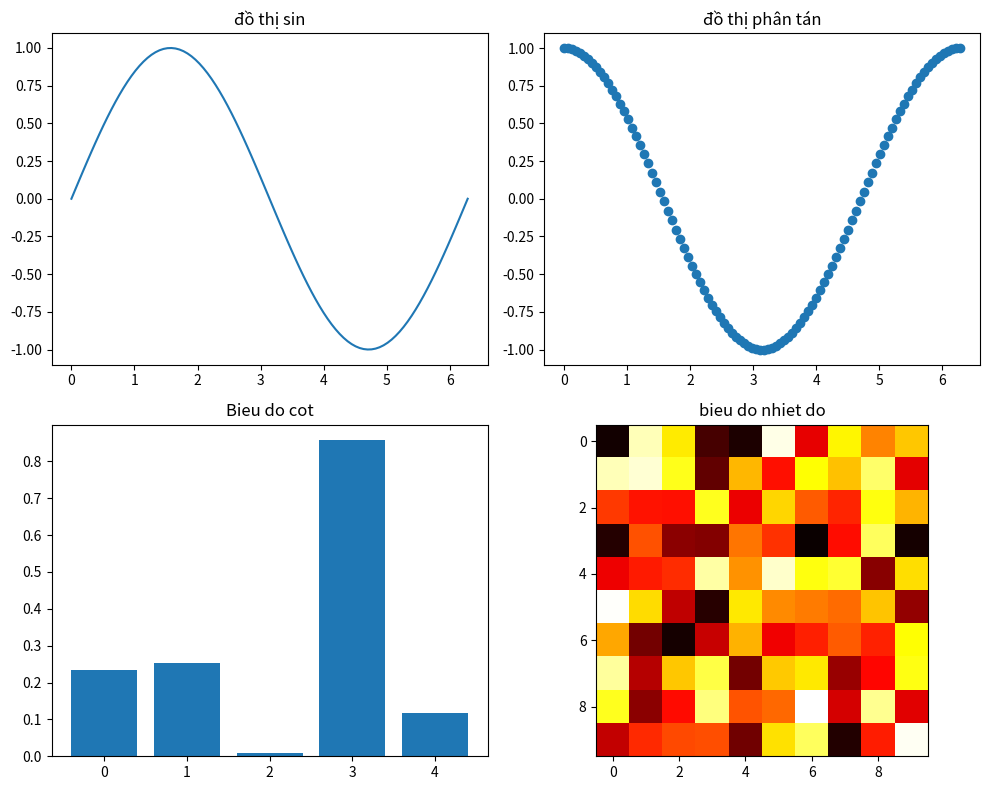

Recreate this plot in Python.
import matplotlib.pyplot as plt
import numpy as np 

x = np.linspace(0, 2 *np.pi, 100)
y1 = np.sin(x)
y2 = np.cos(x)

fig, axes = plt.subplots(nrows = 2, ncols = 2, figsize = (10,8))

axes[0, 0].plot (x, y1)
axes[0, 0].set_title('đồ thị sin')

axes[0, 1].scatter(x, y2)
axes[0, 1].set_title('đồ thị phân tán')

axes[1, 0].bar(np.arange(5),np.random.rand(5))
axes[1, 0].set_title('Bieu do cot')

axes[1, 1].imshow(np.random.rand(10,10), cmap = 'hot')
axes[1, 1].set_title('bieu do nhiet do')

plt.tight_layout()
plt.show()
